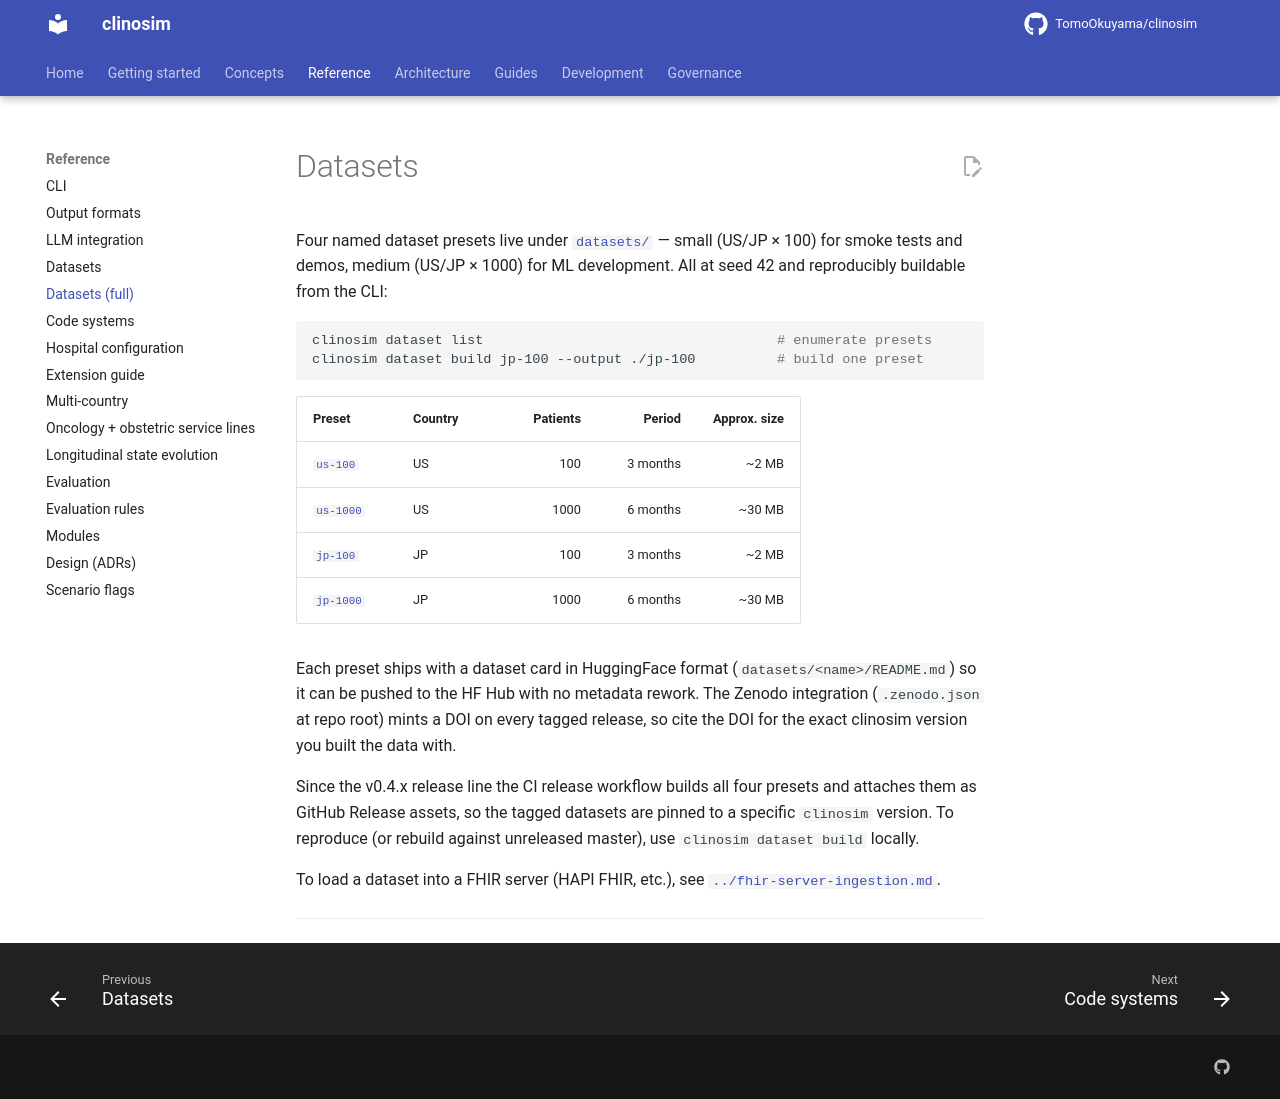

repository: TomoOkuyama/clinosim · page: reference/datasets-full/index.html · generator: mkdocs

<!-- Extracted from `README.md` (Issue #568 PR A2). Update the pointer in README when this file's heading changes. -->

# Datasets

Four named dataset presets live under
[`datasets/`](https://github.com/TomoOkuyama/clinosim/tree/master/datasets/) — small (US/JP × 100) for smoke tests and
demos, medium (US/JP × 1000) for ML development. All at seed 42 and
reproducibly buildable from the CLI:

```bash
clinosim dataset list                                    # enumerate presets
clinosim dataset build jp-100 --output ./jp-100          # build one preset
```

| Preset | Country | Patients | Period | Approx. size |
|---|---|---:|---:|---:|
| [`us-100`](https://github.com/TomoOkuyama/clinosim/tree/master/datasets/us-100/)   | US | 100  | 3 months | ~2 MB   |
| [`us-1000`](https://github.com/TomoOkuyama/clinosim/tree/master/datasets/us-1000/) | US | 1000 | 6 months | ~30 MB  |
| [`jp-100`](https://github.com/TomoOkuyama/clinosim/tree/master/datasets/jp-100/)   | JP | 100  | 3 months | ~2 MB   |
| [`jp-1000`](https://github.com/TomoOkuyama/clinosim/tree/master/datasets/jp-1000/) | JP | 1000 | 6 months | ~30 MB  |

Each preset ships with a dataset card in HuggingFace format
(`datasets/<name>/README.md`) so it can be pushed to the HF Hub with no
metadata rework. The Zenodo integration (`.zenodo.json` at repo root)
mints a DOI on every tagged release, so cite the DOI for the exact
clinosim version you built the data with.

Since the v0.4.x release line the CI release workflow builds all
four presets and attaches them as GitHub Release assets, so the
tagged datasets are pinned to a specific `clinosim` version. To
reproduce (or rebuild against unreleased master), use
`clinosim dataset build` locally.

To load a dataset into a FHIR server (HAPI FHIR, etc.), see
[`../fhir-server-ingestion.md`](../fhir-server-ingestion.md).

---
